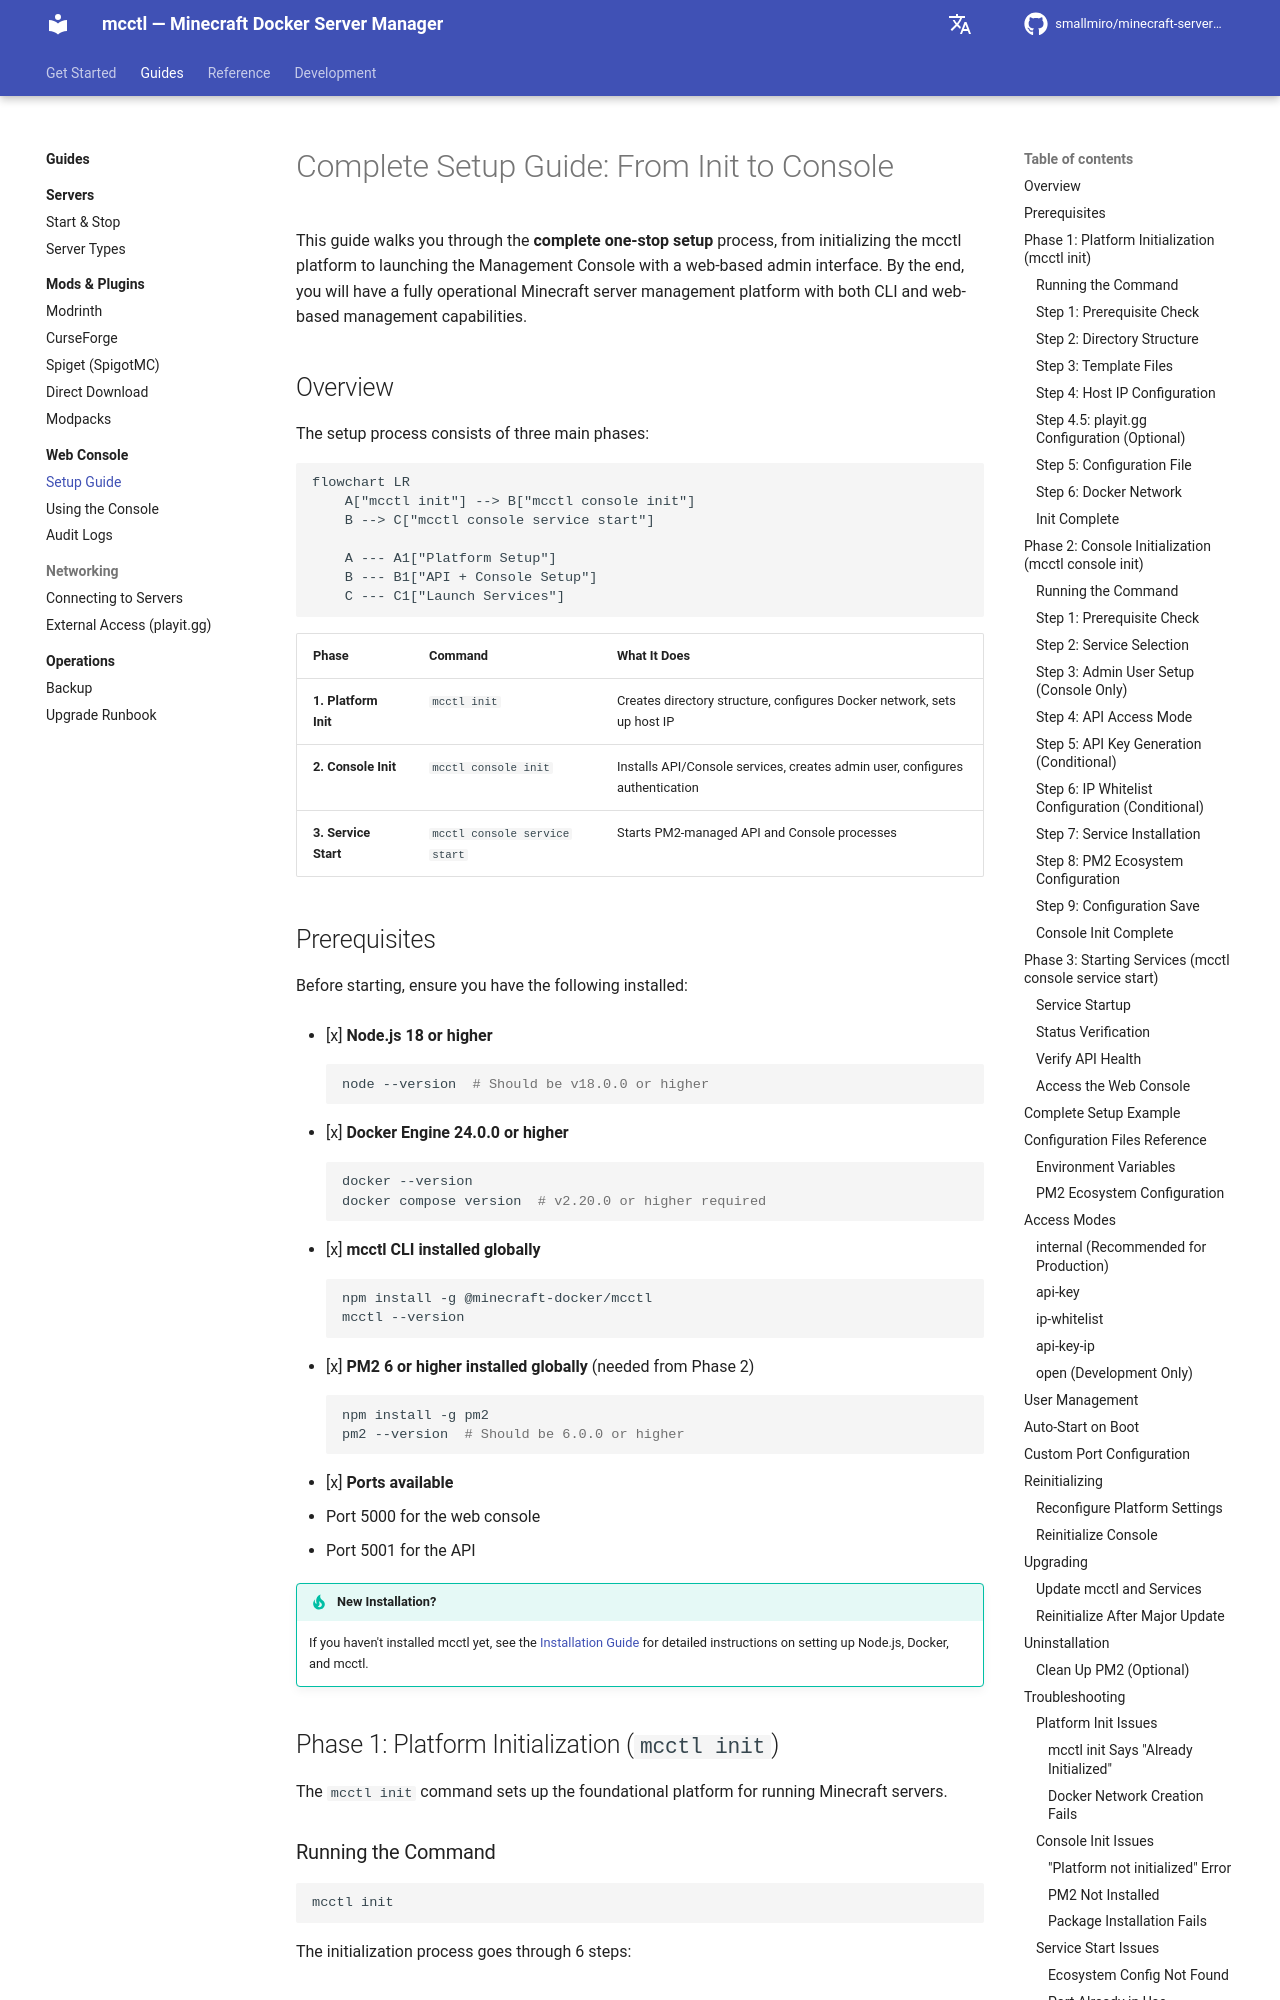

repository: smallmiro/minecraft-server-manager · page: console/setup-guide/index.html · generator: mkdocs

# Complete Setup Guide: From Init to Console

This guide walks you through the **complete one-stop setup** process, from initializing the mcctl platform to launching the Management Console with a web-based admin interface. By the end, you will have a fully operational Minecraft server management platform with both CLI and web-based management capabilities.

## Overview

The setup process consists of three main phases:

```mermaid
flowchart LR
    A["mcctl init"] --> B["mcctl console init"]
    B --> C["mcctl console service start"]

    A --- A1["Platform Setup"]
    B --- B1["API + Console Setup"]
    C --- C1["Launch Services"]
```

| Phase | Command | What It Does |
|-------|---------|-------------|
| **1. Platform Init** | `mcctl init` | Creates directory structure, configures Docker network, sets up host IP |
| **2. Console Init** | `mcctl console init` | Installs API/Console services, creates admin user, configures authentication |
| **3. Service Start** | `mcctl console service start` | Starts PM2-managed API and Console processes |

## Prerequisites

Before starting, ensure you have the following installed:

- [x] **Node.js 18 or higher**
  ```bash
  node --version  # Should be v18.0.0 or higher
  ```

- [x] **Docker Engine 24.0.0 or higher**
  ```bash
  docker --version
  docker compose version  # v2.20.0 or higher required
  ```

- [x] **mcctl CLI installed globally**
  ```bash
  npm install -g @minecraft-docker/mcctl
  mcctl --version
  ```

- [x] **PM2 6 or higher installed globally** (needed from Phase 2)
  ```bash
  npm install -g pm2
  pm2 --version  # Should be 6.0.0 or higher
  ```

- [x] **Ports available**
  - Port 5000 for the web console
  - Port 5001 for the API

!!! tip "New Installation?"
    If you haven't installed mcctl yet, see the [Installation Guide](../getting-started/installation.md) for detailed instructions on setting up Node.js, Docker, and mcctl.

## Phase 1: Platform Initialization (`mcctl init`)

The `mcctl init` command sets up the foundational platform for running Minecraft servers.

### Running the Command

```bash
mcctl init
```

The initialization process goes through 6 steps:
